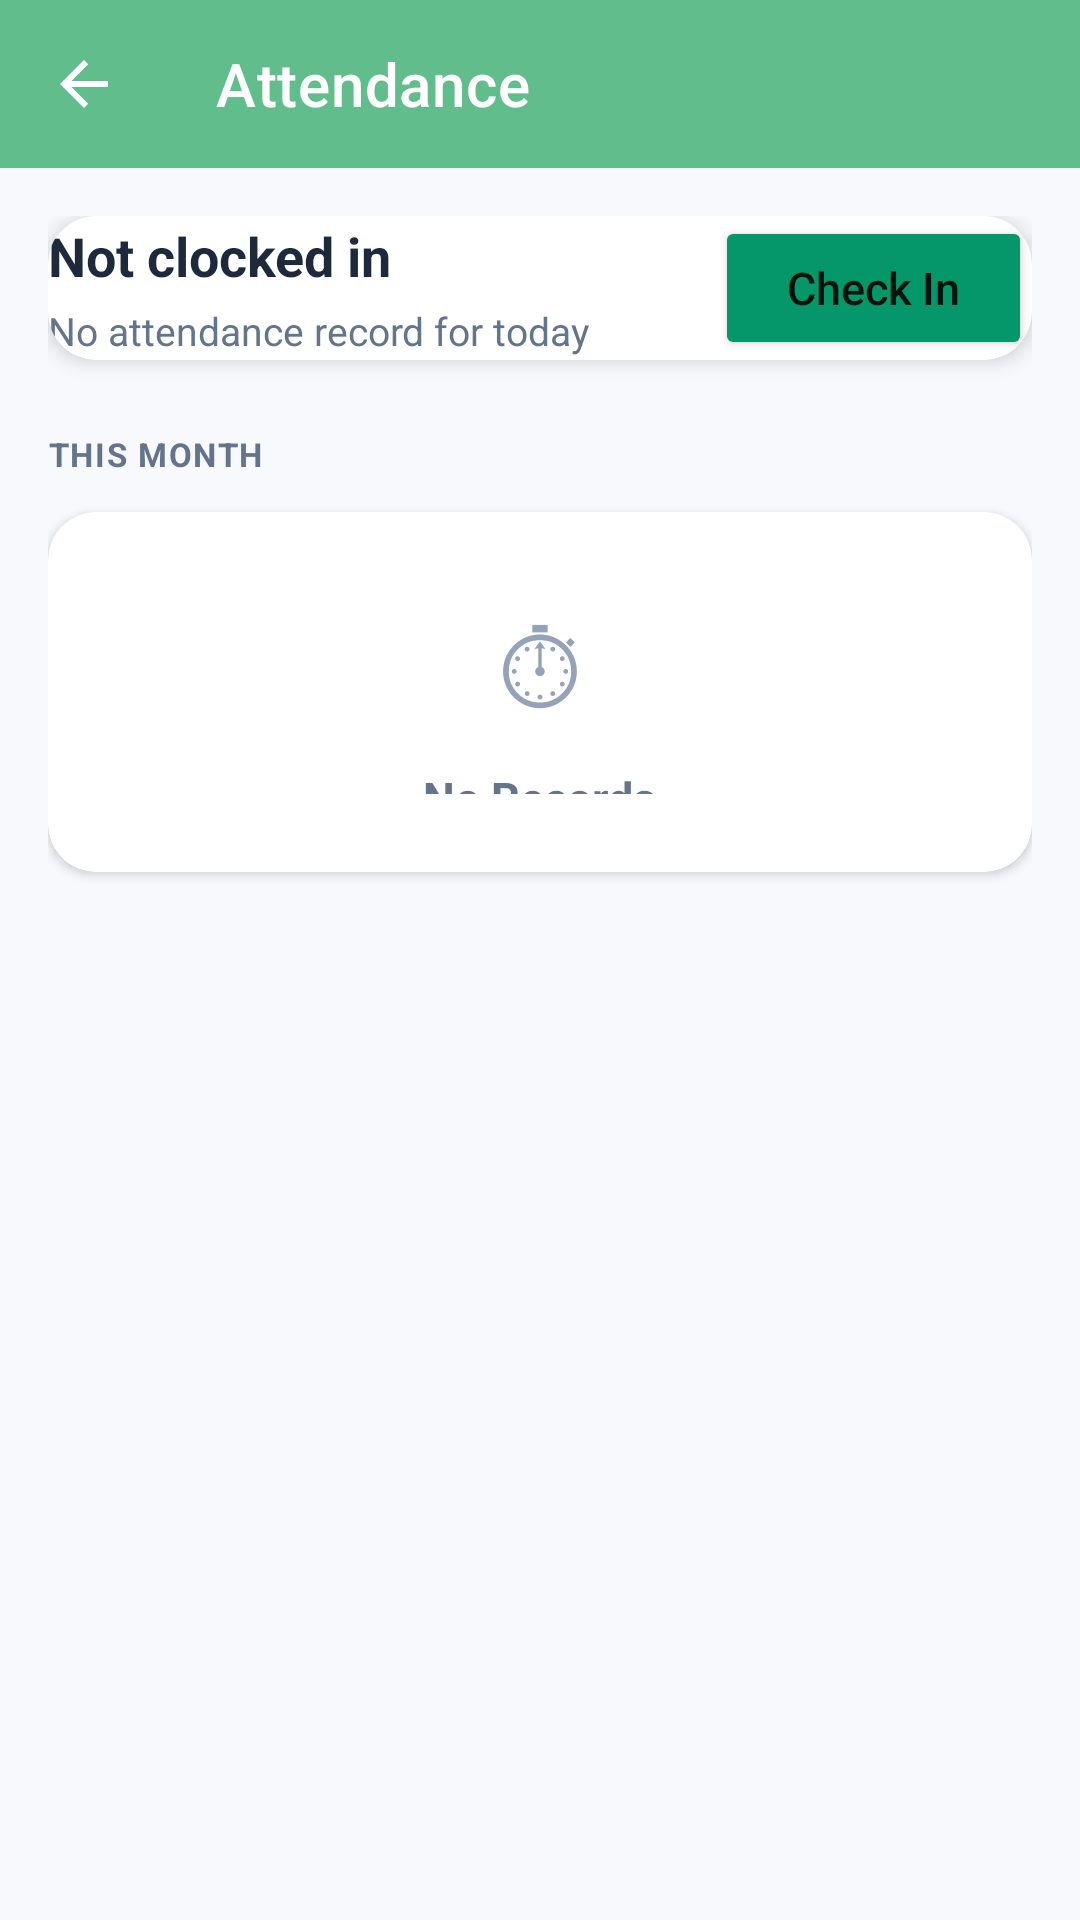

Write the Android layout XML for this screen, with the resource values it uses.
<!-- AndroidManifest.xml: application theme Theme.EmployeeSelfService -->
<!-- res/layout/activity_attendance.xml -->
<?xml version="1.0" encoding="utf-8"?>
<LinearLayout xmlns:android="http://schemas.android.com/apk/res/android"
    xmlns:app="http://schemas.android.com/apk/res-auto"
    android:layout_width="match_parent"
    android:layout_height="match_parent"
    android:orientation="vertical"
    android:background="@color/bg">

    <com.google.android.material.appbar.MaterialToolbar
        android:id="@+id/toolbar"
        android:layout_width="match_parent"
        android:layout_height="?attr/actionBarSize"
        android:background="@color/primary"
        android:theme="@style/ThemeOverlay.AppCompat.Dark.ActionBar"
        app:title="@string/menu_attendance"
        app:titleTextColor="@android:color/white"
        app:navigationIcon="?attr/homeAsUpIndicator" />

    <ScrollView
        android:layout_width="match_parent"
        android:layout_height="match_parent"
        android:padding="16dp"
        android:fillViewport="true">

        <LinearLayout
            android:layout_width="match_parent"
            android:layout_height="wrap_content"
            android:orientation="vertical">

            
            <androidx.cardview.widget.CardView
                android:layout_width="match_parent"
                android:layout_height="wrap_content"
                app:cardCornerRadius="16dp"
                app:cardElevation="4dp"
                app:cardBackgroundColor="@android:color/white"
                android:padding="24dp">

                <LinearLayout
                    android:layout_width="match_parent"
                    android:layout_height="wrap_content"
                    android:orientation="horizontal"
                    android:gravity="center_vertical">

                    <LinearLayout
                        android:layout_width="0dp"
                        android:layout_height="wrap_content"
                        android:layout_weight="1"
                        android:orientation="vertical">

                        <TextView
                            android:id="@+id/tv_attendance_status"
                            android:layout_width="wrap_content"
                            android:layout_height="wrap_content"
                            android:text="@string/status_not_clocked_in"
                            android:textSize="18sp"
                            android:textStyle="bold"
                            android:textColor="@color/on_surface" />

                        <TextView
                            android:id="@+id/tv_last_action"
                            android:layout_width="wrap_content"
                            android:layout_height="wrap_content"
                            android:text="@string/attendance_no_record"
                            android:textSize="13sp"
                            android:textColor="@color/gray"
                            android:layout_marginTop="4dp" />
                    </LinearLayout>

                    <Button
                        android:id="@+id/btn_attendance_action"
                        android:layout_width="wrap_content"
                        android:layout_height="48dp"
                        android:paddingHorizontal="24dp"
                        android:text="@string/attendance_check_in"
                        android:textSize="15sp"
                        android:textAllCaps="false"
                        android:backgroundTint="@color/success" />
                </LinearLayout>
            </androidx.cardview.widget.CardView>

            
            <TextView
                android:layout_width="wrap_content"
                android:layout_height="wrap_content"
                android:text="@string/attendance_this_month"
                android:textSize="11sp"
                android:textStyle="bold"
                android:textColor="@color/gray"
                android:letterSpacing="0.05"
                android:textAllCaps="true"
                android:layout_marginTop="24dp"
                android:layout_marginBottom="12dp" />

            
            <LinearLayout
                android:id="@+id/layout_records"
                android:layout_width="match_parent"
                android:layout_height="wrap_content"
                android:orientation="vertical" />

            
            <androidx.cardview.widget.CardView
                android:id="@+id/cv_empty_records"
                android:layout_width="match_parent"
                android:layout_height="120dp"
                app:cardCornerRadius="16dp"
                app:cardElevation="2dp"
                app:cardBackgroundColor="@android:color/white"
                android:gravity="center">

                <LinearLayout
                    android:layout_width="match_parent"
                    android:layout_height="wrap_content"
                    android:orientation="vertical"
                    android:gravity="center"
                    android:padding="24dp">

                    <TextView
                        android:layout_width="wrap_content"
                        android:layout_height="wrap_content"
                        android:text="&#9201;"
                        android:textSize="40sp"
                        android:textColor="@color/gray_light" />

                    <TextView
                        android:layout_width="wrap_content"
                        android:layout_height="wrap_content"
                        android:text="@string/attendance_no_records_title"
                        android:textSize="15sp"
                        android:textStyle="bold"
                        android:textColor="@color/gray"
                        android:layout_marginTop="8dp" />

                    <TextView
                        android:layout_width="wrap_content"
                        android:layout_height="wrap_content"
                        android:text="@string/attendance_no_records_sub"
                        android:textSize="12sp"
                        android:textColor="@color/gray_light"
                        android:layout_marginTop="4dp" />
                </LinearLayout>
            </androidx.cardview.widget.CardView>

        </LinearLayout>
    </ScrollView>
</LinearLayout>
<!-- resources referenced by this layout -->
<resources>
  <color name="bg">#FFF8F9FC</color>
  <color name="gray">#FF64748B</color>
  <color name="gray_light">#FF94A3B8</color>
  <color name="on_surface">#FF1E293B</color>
  <color name="primary">#FF62BD8D</color>
  <color name="success">#FF059669</color>
  <string name="attendance_check_in">Check In</string>
  <string name="attendance_no_record">No attendance record for today</string>
  <string name="attendance_no_records_sub">No attendance records found for this month</string>
  <string name="attendance_no_records_title">No Records</string>
  <string name="attendance_this_month">This Month</string>
  <string name="menu_attendance">Attendance</string>
  <string name="status_not_clocked_in">Not clocked in</string>
  <style name="Theme.EmployeeSelfService" parent="Theme.MaterialComponents.DayNight.NoActionBar">
          <item name="colorPrimary">@color/primary</item>
          <item name="colorPrimaryDark">@color/primary_dark</item>
          <item name="colorAccent">@color/primary</item>
          <item name="colorOnPrimary">@android:color/white</item>
          <item name="colorSurface">@android:color/white</item>
          <item name="colorOnSurface">@color/on_surface</item>
          <item name="android:statusBarColor">@color/primary_dark</item>
          <item name="android:navigationBarColor">@color/primary_dark</item>
      </style>
  <color name="primary_dark">#FF4A9E6E</color>
</resources>
